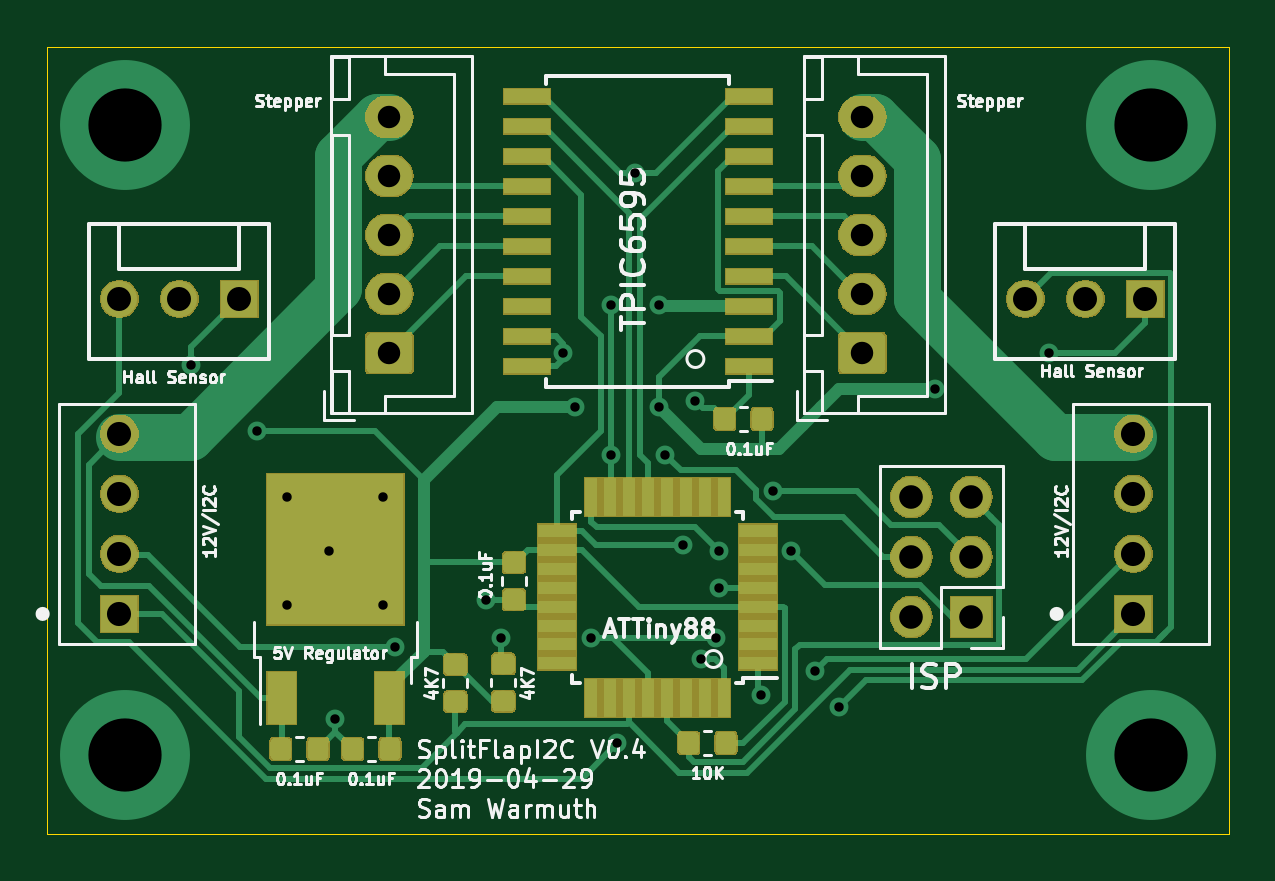
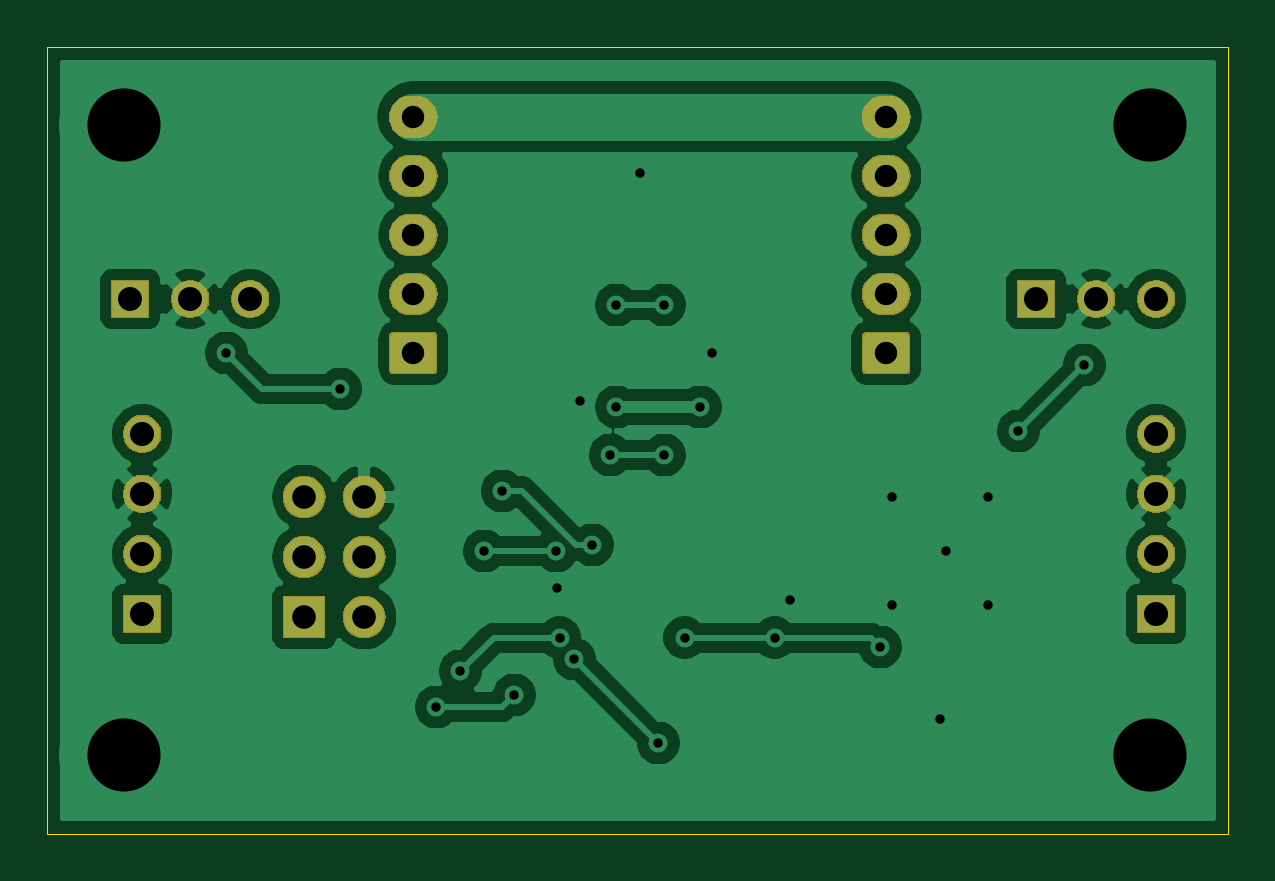
Circuit board: 9 layer files. Board 50.0 x 33.3 mm.
- bottom_copper: splitflap-pcb-B_Cu.gbr (82613 bytes)
- bottom_mask: splitflap-pcb-B_Mask.gbr (30796 bytes)
- paste: splitflap-pcb-B_Paste.gbr (495 bytes)
- outline: splitflap-pcb-Edge_Cuts.gbr (694 bytes)
- top_copper: splitflap-pcb-F_Cu.gbr (47132 bytes)
- top_mask: splitflap-pcb-F_Mask.gbr (49559 bytes)
- paste: splitflap-pcb-F_Paste.gbr (28410 bytes)
- top_silk: splitflap-pcb-F_SilkS.gbr (46795 bytes)
- drill: splitflap-pcb.drl (1307 bytes)

=== bottom_copper: splitflap-pcb-B_Cu.gbr (82613 bytes, source omitted) ===
=== bottom_mask: splitflap-pcb-B_Mask.gbr (30796 bytes, source omitted) ===
=== paste: splitflap-pcb-B_Paste.gbr ===
G04 #@! TF.GenerationSoftware,KiCad,Pcbnew,(5.1.0-0)*
G04 #@! TF.CreationDate,2019-04-29T17:32:57-05:00*
G04 #@! TF.ProjectId,splitflap-pcb,73706c69-7466-46c6-9170-2d7063622e6b,rev?*
G04 #@! TF.SameCoordinates,Original*
G04 #@! TF.FileFunction,Paste,Bot*
G04 #@! TF.FilePolarity,Positive*
%FSLAX46Y46*%
G04 Gerber Fmt 4.6, Leading zero omitted, Abs format (unit mm)*
G04 Created by KiCad (PCBNEW (5.1.0-0)) date 2019-04-29 17:32:57*
%MOMM*%
%LPD*%
G04 APERTURE LIST*
G04 APERTURE END LIST*
M02*

=== outline: splitflap-pcb-Edge_Cuts.gbr ===
G04 #@! TF.GenerationSoftware,KiCad,Pcbnew,(5.1.0-0)*
G04 #@! TF.CreationDate,2019-04-29T17:32:57-05:00*
G04 #@! TF.ProjectId,splitflap-pcb,73706c69-7466-46c6-9170-2d7063622e6b,rev?*
G04 #@! TF.SameCoordinates,Original*
G04 #@! TF.FileFunction,Profile,NP*
%FSLAX46Y46*%
G04 Gerber Fmt 4.6, Leading zero omitted, Abs format (unit mm)*
G04 Created by KiCad (PCBNEW (5.1.0-0)) date 2019-04-29 17:32:57*
%MOMM*%
%LPD*%
G04 APERTURE LIST*
%ADD10C,0.050000*%
G04 APERTURE END LIST*
D10*
X150000000Y-133300000D02*
X150000000Y-100000000D01*
X100000000Y-133300000D02*
X150000000Y-133300000D01*
X100000000Y-100000000D02*
X150000000Y-100000000D01*
X100000000Y-100000000D02*
X100000000Y-133300000D01*
M02*

=== top_copper: splitflap-pcb-F_Cu.gbr (47132 bytes, source omitted) ===
=== top_mask: splitflap-pcb-F_Mask.gbr (49559 bytes, source omitted) ===
=== paste: splitflap-pcb-F_Paste.gbr (28410 bytes, source omitted) ===
=== top_silk: splitflap-pcb-F_SilkS.gbr (46795 bytes, source omitted) ===
=== drill: splitflap-pcb.drl ===
M48
; DRILL file {KiCad (5.1.0-0)} date Monday, April 29, 2019 at 05:32:53 PM
; FORMAT={-:-/ absolute / inch / decimal}
; #@! TF.CreationDate,2019-04-29T17:32:53-05:00
; #@! TF.GenerationSoftware,Kicad,Pcbnew,(5.1.0-0)
FMAT,2
INCH
T1C0.0157
T2C0.0374
T3C0.0394
T4C0.0400
T5C0.0402
T6C0.1220
%
G90
G05
T1
X4.177Y-4.467
X4.287Y-4.577
X4.337Y-4.687
X4.337Y-4.867
X4.407Y-4.777
X4.417Y-5.057
X4.497Y-4.687
X4.497Y-4.867
X4.517Y-4.937
X4.668Y-4.858
X4.6928Y-4.9213
X4.797Y-4.447
X4.817Y-4.537
X4.8428Y-4.9213
X4.877Y-4.367
X4.877Y-4.617
X4.887Y-5.097
X4.917Y-4.147
X4.957Y-4.367
X4.957Y-4.537
X4.967Y-4.617
X4.997Y-4.767
X5.017Y-4.527
X5.027Y-4.957
X5.0513Y-4.9213
X5.0557Y-4.8383
X5.057Y-4.777
X5.127Y-5.017
X5.147Y-4.677
X5.177Y-4.777
X5.217Y-4.977
X5.257Y-5.037
X5.417Y-4.507
X5.607Y-4.447
T2
X5.2953Y-4.0533
X5.2953Y-4.1517
X5.2953Y-4.2502
X5.2953Y-4.3486
X5.2953Y-4.447
X4.507Y-4.0533
X4.507Y-4.1517
X4.507Y-4.2502
X4.507Y-4.3486
X4.507Y-4.447
T3
X5.377Y-4.687
X5.377Y-4.787
X5.377Y-4.887
X5.477Y-4.687
X5.477Y-4.787
X5.477Y-4.887
T4
X4.057Y-4.357
X4.157Y-4.357
X4.257Y-4.357
X5.567Y-4.357
X5.667Y-4.357
X5.767Y-4.357
T5
X5.747Y-4.5819
X5.747Y-4.6819
X5.747Y-4.7819
X5.747Y-4.8819
X4.057Y-4.5819
X4.057Y-4.6819
X4.057Y-4.7819
X4.057Y-4.8819
T6
X4.067Y-4.067
X4.067Y-5.117
X5.777Y-4.067
X5.777Y-5.117
T0
M30
